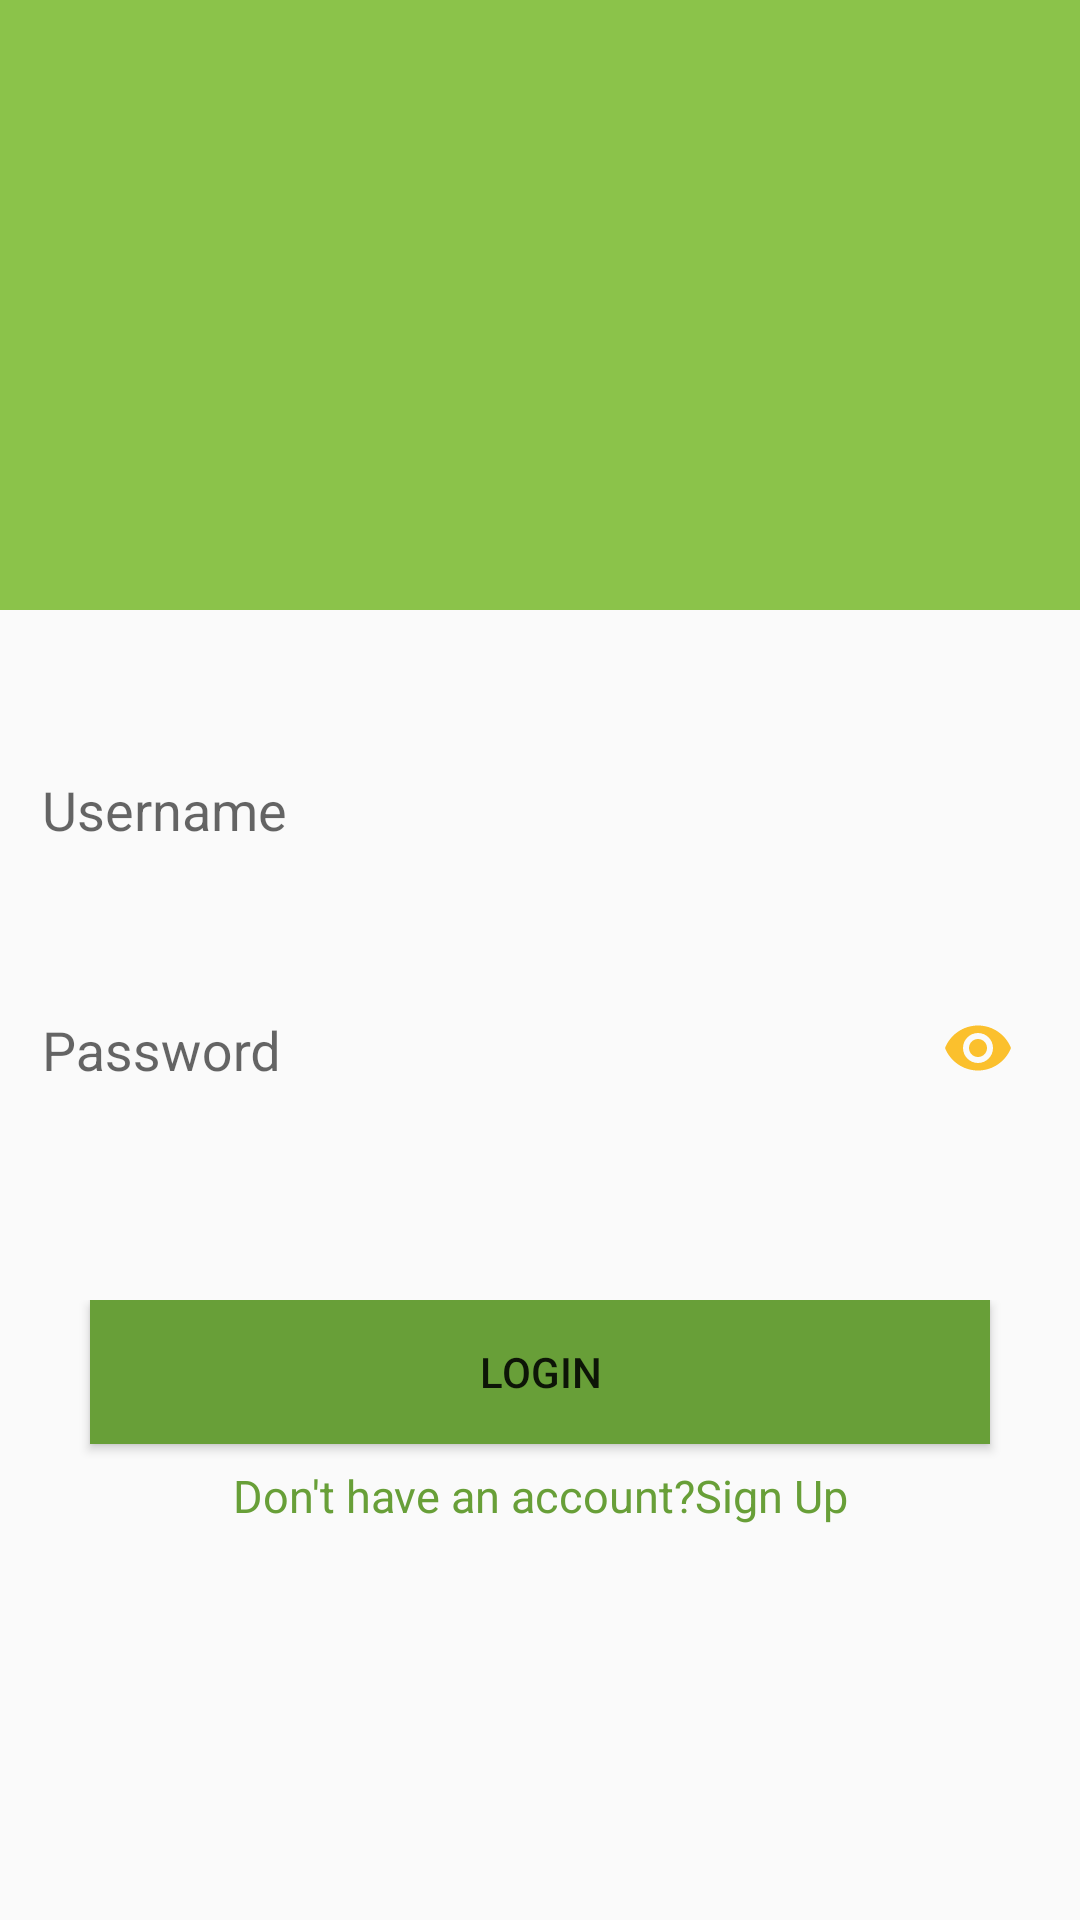

Android layout source for this screen:
<!-- AndroidManifest.xml: application theme AppTheme -->
<!-- res/layout/activity_sign_in.xml -->
<?xml version="1.0" encoding="utf-8"?>
<LinearLayout xmlns:android="http://schemas.android.com/apk/res/android"
    xmlns:app="http://schemas.android.com/apk/res-auto"
    xmlns:tools="http://schemas.android.com/tools"
    android:layout_width="match_parent"
    android:layout_height="match_parent"
    android:orientation="vertical"
    tools:context=".SignIn">

    <RelativeLayout
        android:layout_width="match_parent"
        android:layout_height="0dp"
        android:layout_weight="1"
        android:background="@color/colorPrimary">

        <ImageView
            android:layout_width="90dp"
            android:layout_height="90dp"
            android:layout_centerInParent="true"
            android:src="@mipmap/mithoo_icon" />

    </RelativeLayout>


    <LinearLayout
        android:layout_width="match_parent"
        android:layout_height="0dp"
        android:layout_marginTop="30dp"
        android:layout_weight="2"
        android:orientation="vertical">

        <android.support.design.widget.TextInputLayout
            android:layout_width="match_parent"
            android:layout_height="50dp"
            android:layout_marginBottom="30dp"
            android:layout_marginLeft="10dp"
            android:layout_marginRight="10dp">

            <android.support.design.widget.TextInputEditText
                android:id="@+id/SignUpEmail"
                android:layout_width="match_parent"
                android:layout_height="50dp"
                android:drawableLeft="@drawable/ic_username"
                android:drawableStart="@drawable/ic_username"
                android:ems="10"
                android:hint="Username"
                android:inputType="textPersonName" />
        </android.support.design.widget.TextInputLayout>

        <android.support.design.widget.TextInputLayout
            android:layout_width="match_parent"
            android:layout_height="50dp"
            android:layout_marginBottom="70dp"
            android:layout_marginLeft="10dp"
            android:layout_marginRight="10dp"
            app:passwordToggleEnabled="true"
            app:passwordToggleTint="@color/colorAccent">

            <android.support.design.widget.TextInputEditText
                android:id="@+id/SignUpPassword"
                android:layout_width="match_parent"
                android:layout_height="50dp"
                android:drawableLeft="@drawable/ic_password"
                android:drawableStart="@drawable/ic_password"
                android:ems="10"
                android:hint="Password"
                android:inputType="textPassword"
                />

        </android.support.design.widget.TextInputLayout>
        <RelativeLayout
            android:layout_width="match_parent"
            android:layout_height="match_parent">

            <ProgressBar
                android:id="@+id/SignUpProgressBar"
                android:layout_width="wrap_content"
                android:layout_height="wrap_content"
                android:layout_centerHorizontal="true"
                android:visibility="gone"/>


            <Button
                android:id="@+id/buttonSignIn"
                android:layout_below="@id/SignUpProgressBar"
                android:layout_width="300dp"
                android:layout_height="wrap_content"
                android:layout_centerHorizontal="true"
                android:layout_marginBottom="7dp"
                android:background="@color/colorPrimaryDark"
                android:text="LOGIN" />

            <TextView
                android:id="@+id/SignUp_text"
                android:layout_below="@id/buttonSignIn"
                android:layout_width="match_parent"
                android:layout_height="wrap_content"
                android:text="Don't have an account?Sign Up"
                android:textAlignment="center"
                android:textColor="@color/colorPrimaryDark"
                android:textSize="15dp" />
        </RelativeLayout>





    </LinearLayout>

</LinearLayout>
<!-- resources referenced by this layout -->
<resources>
  <color name="colorAccent">#fbc02d</color>
  <color name="colorPrimary">#8BC34A</color>
  <color name="colorPrimaryDark">#689F38</color>
  <!-- mipmap mithoo_icon (mipmap-anydpi-v26) -->
  <?xml version="1.0" encoding="utf-8"?>
  <adaptive-icon xmlns:android="http://schemas.android.com/apk/res/android">
      <background android:drawable="@drawable/ic_launcher_background"/>
      <foreground android:drawable="@mipmap/mithoo"/>
  </adaptive-icon>
  <style name="AppTheme" parent="Theme.AppCompat.Light.NoActionBar">
          
          <item name="colorPrimary">@color/colorPrimary</item>
          <item name="colorPrimaryDark">@color/colorPrimaryDark</item>
          <item name="colorAccent">@color/colorAccent</item>
  
  
      </style>
</resources>
